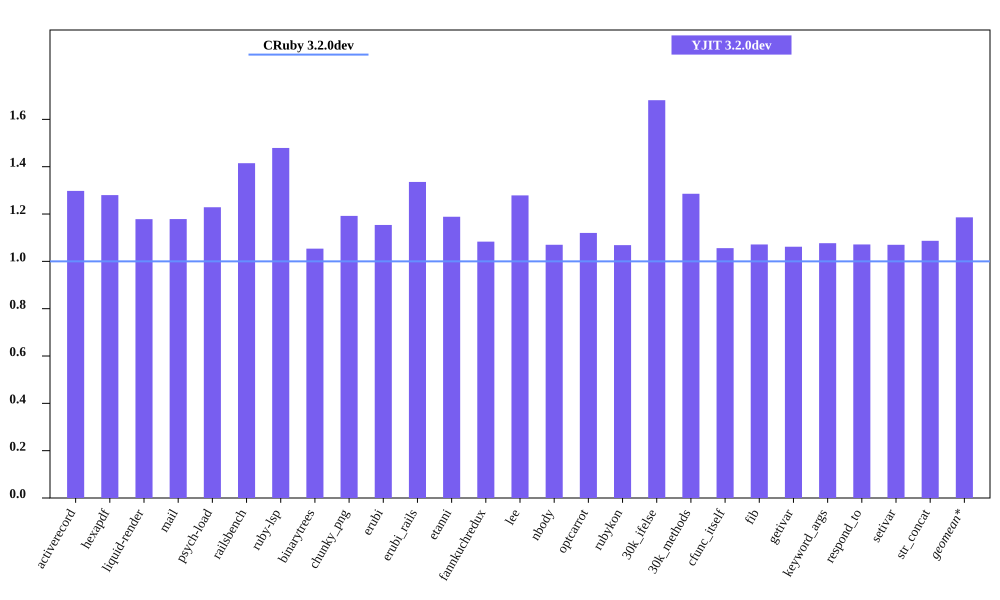

The data file committed next to this chart (first rows):
bench, CRuby 3.2.0dev mem (MiB), YJIT 3.2.0dev mem (MiB), Inline Code, Outlined Code, YJIT Mem overhead
activerecord, 64.33, 83.48, 3, 3
hexapdf, 251.5, 321.9, 2, 2
liquid-render, 30.55, 36, 1, 1
mail, 49.21, 58.0, 2, 2
psych-load, 35.04, 43.05, 1, 1
railsbench, 102.1, 144.5, 6, 6
ruby-lsp, 93.51, 138.3, 6, 6
binarytrees, 30.99, 32.65, 1, 1
chunky_png, 42.74, 50.95, 1, 1
erubi, 75.82, 87.48, 1, 1
erubi_rails, 101.1, 135, 5, 5
etanni, 95.64, 113.7, 1, 1
fannkuchredux, 25.04, 27.12, 1, 1
lee, 32.88, 42.04, 1, 1
nbody, 25.2, 26.96, 1, 1
optcarrot, 58.02, 64.98, 1, 1
rubykon, 54.54, 58.28, 1, 1
30k_ifelse, 66.05, 111, 6, 6
30k_methods, 58.15, 74.76, 2, 2
cfunc_itself, 25.28, 26.69, 1, 1
fib, 25.12, 26.92, 1, 1
getivar, 25.22, 26.78, 1, 1
keyword_args, 25.04, 26.96, 1, 1
respond_to, 25.21, 27.01, 1, 1
setivar, 25.06, 26.82, 1, 1
str_concat, 104.7, 113.8, 1, 1
